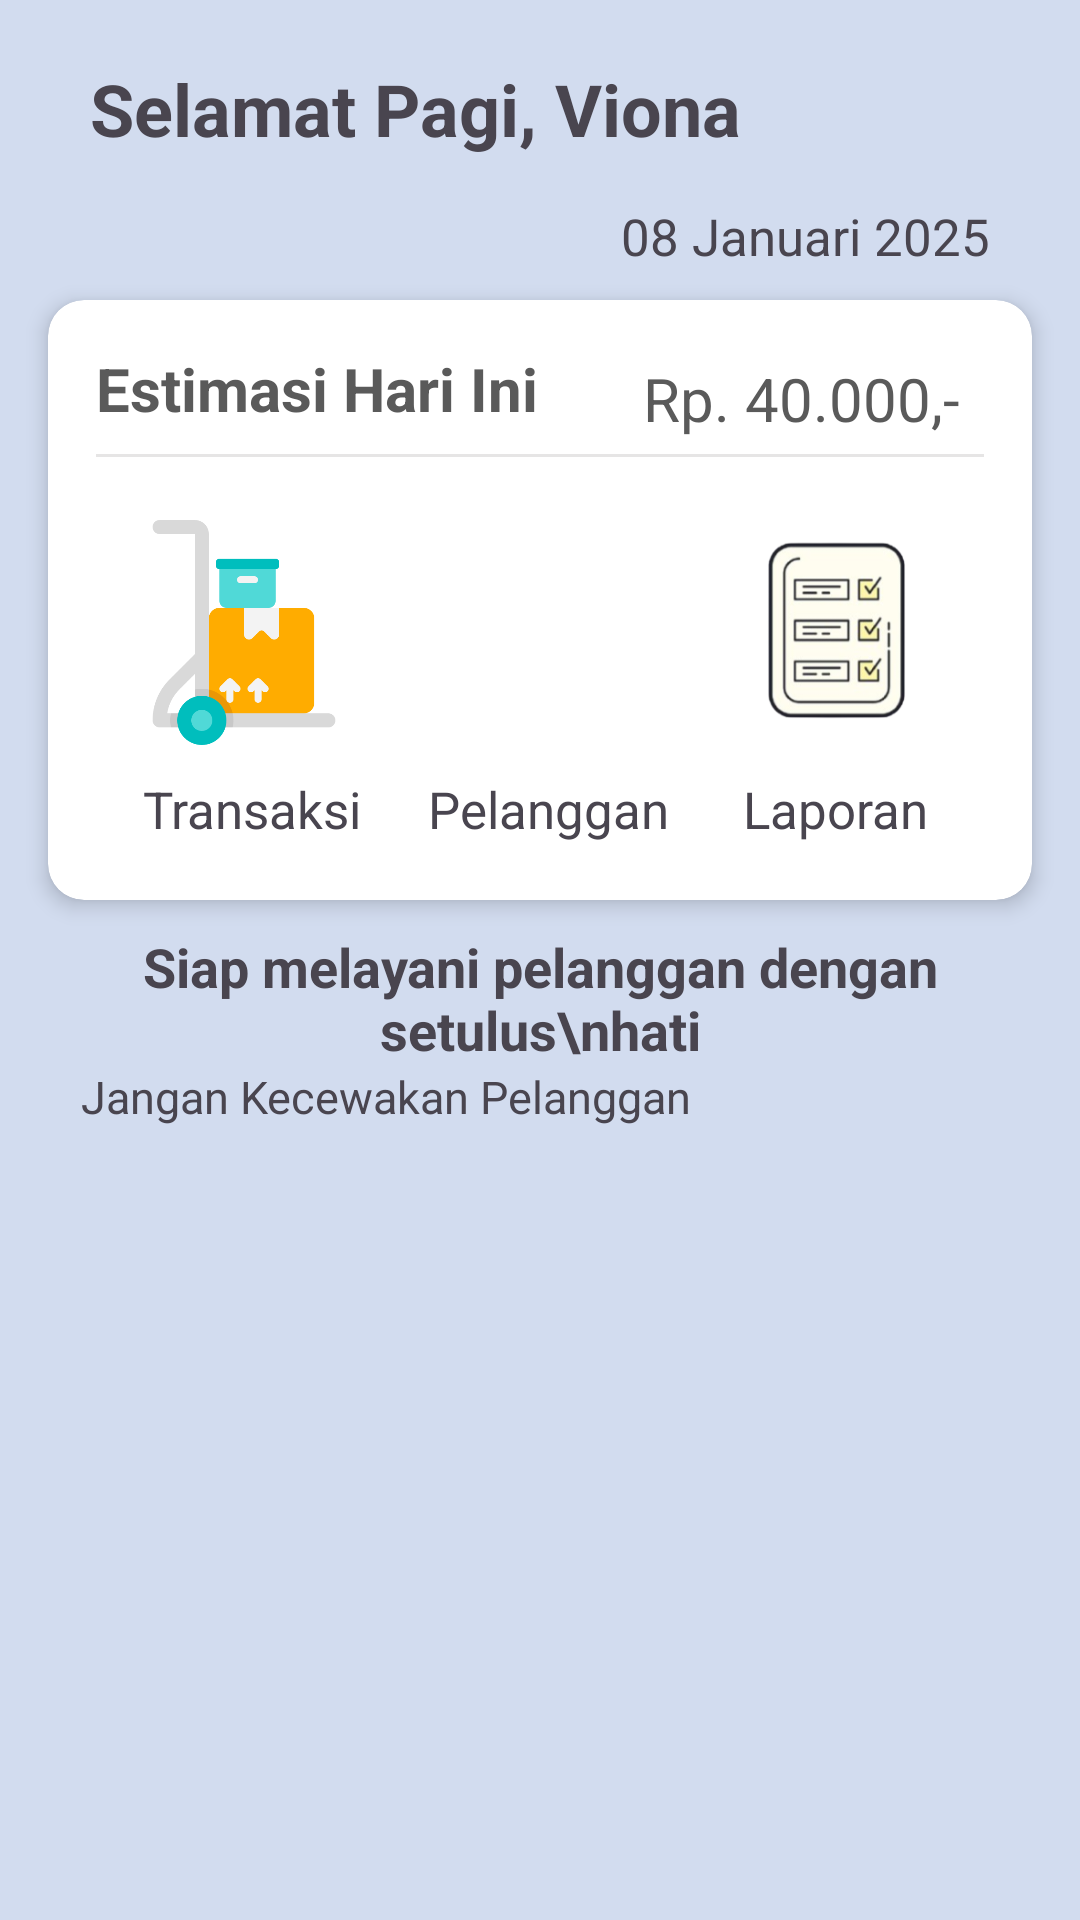

Write the Android layout XML for this screen, with the resource values it uses.
<!-- AndroidManifest.xml: application theme Theme.Laundry2 -->
<!-- res/layout/activity_main.xml -->
<?xml version="1.0" encoding="utf-8"?>
<androidx.constraintlayout.widget.ConstraintLayout xmlns:android="http://schemas.android.com/apk/res/android"
    xmlns:app="http://schemas.android.com/apk/res-auto"
    xmlns:tools="http://schemas.android.com/tools"
    android:id="@+id/main"
    android:layout_width="match_parent"
    android:layout_height="match_parent"
    android:background="#D2DCEF"
    tools:context=".MainActivity">

    <TextView
        android:id="@+id/tvSalam"
        android:layout_width="wrap_content"
        android:layout_height="wrap_content"
        android:text="Selamat Pagi, Viona"
        android:textSize="24sp"
        android:textStyle="bold"
        android:layout_marginStart="30dp"
        android:layout_marginTop="20dp"
        app:layout_constraintStart_toStartOf="parent"
        app:layout_constraintTop_toTopOf="parent" />

    <TextView
        android:id="@+id/tvtanggal"
        android:layout_width="wrap_content"
        android:layout_height="wrap_content"
        android:text="08 Januari 2025"
        android:textSize="17sp"
        android:layout_marginTop="15dp"
        app:layout_constraintTop_toBottomOf="@+id/tvSalam"
        app:layout_constraintEnd_toEndOf="parent"
        android:layout_marginEnd="30dp"/>

    <androidx.cardview.widget.CardView
        android:id="@+id/cvEstimasi"
        android:layout_width="0dp"
        android:layout_height="200dp"
        app:cardCornerRadius="12dp"
        app:cardElevation="4dp"
        android:layout_marginTop="10dp"
        app:layout_constraintTop_toBottomOf="@+id/tvtanggal"
        app:layout_constraintStart_toStartOf="parent"
        app:layout_constraintEnd_toEndOf="parent"
        android:layout_marginStart="16dp"
        android:layout_marginEnd="16dp">

        <LinearLayout
            android:layout_width="match_parent"
            android:layout_height="match_parent"
            android:orientation="vertical"
            android:padding="16dp">

            <TextView
                android:id="@+id/tvEstimasi"
                android:layout_width="wrap_content"
                android:layout_height="wrap_content"
                android:text="Estimasi Hari Ini"
                android:textSize="20sp"
                android:textStyle="bold"
                android:textColor="#5A5A5A"/>

            <TextView
                android:id="@+id/tvHargaestimasi"
                android:layout_width="wrap_content"
                android:layout_height="wrap_content"
                android:text="Rp. 40.000,-"
                android:textSize="20sp"
                android:textColor="#5A5A5A"
                android:layout_gravity="end"
                android:layout_marginTop="-24dp"
                android:layout_marginEnd="8dp"/>

            <View
                android:layout_width="wrap_content"
                android:layout_height="1dp"
                android:background="#E6E5E5"
                android:layout_marginTop="5dp"
                />

            <LinearLayout
                android:layout_width="match_parent"
                android:layout_height="0dp"
                android:layout_weight="1"
                android:orientation="horizontal"
                android:gravity="center"
                android:layout_marginTop="8dp">

                <LinearLayout
                    android:layout_width="0dp"
                    android:layout_height="wrap_content"
                    android:layout_weight="1"
                    android:orientation="vertical"
                    android:gravity="center">

                    <ImageView
                        android:id="@+id/ivTransaksi"
                        android:layout_width="100dp"
                        android:layout_height="75dp"
                        android:src="@drawable/trolley"
                        android:layout_marginTop="10dp"/>


                    <TextView
                        android:id="@+id/tvTransaksi"
                        android:layout_width="wrap_content"
                        android:layout_height="wrap_content"
                        android:text="Transaksi"
                        android:layout_marginTop="10dp"
                        android:layout_marginStart="3dp"
                        android:textSize="17sp"/>
                </LinearLayout>

                <LinearLayout
                    android:layout_width="0dp"
                    android:layout_height="wrap_content"
                    android:layout_weight="1"
                    android:orientation="vertical"
                    android:gravity="center">

                    <ImageView
                        android:id="@+id/ivPelanggan"
                        android:layout_width="65dp"
                        android:layout_height="65dp"
                        android:src="@drawable/group_921347"
                        android:layout_marginTop="15dp"/>

                    <TextView
                        android:id="@+id/tvPelanggan"
                        android:layout_width="wrap_content"
                        android:layout_height="wrap_content"
                        android:text="Pelanggan"
                        android:layout_marginTop="15dp"
                        android:layout_marginStart="3dp"
                        android:textSize="17sp"/>
                </LinearLayout>

                <LinearLayout
                    android:layout_width="0dp"
                    android:layout_height="wrap_content"
                    android:layout_weight="1"
                    android:orientation="vertical"
                    android:gravity="center">

                    <ImageView
                        android:id="@+id/ivLaporan"
                        android:layout_width="80dp"
                        android:layout_height="80dp"
                        android:layout_marginTop="5dp"
                        android:src="@drawable/note" />

                    <TextView
                        android:id="@+id/tvLaporan"
                        android:layout_width="wrap_content"
                        android:layout_height="wrap_content"
                        android:layout_marginTop="10dp"
                        android:text="Laporan"
                        android:textSize="17sp"/>
                </LinearLayout>

            </LinearLayout>
        </LinearLayout>
    </androidx.cardview.widget.CardView>

    <TextView
        android:id="@+id/tvServis"
        android:layout_width="match_parent"
        android:layout_height="wrap_content"
        android:text="Siap melayani pelanggan dengan setulus\nhati"
        app:layout_constraintTop_toBottomOf="@+id/cvEstimasi"
        android:layout_marginTop="10dp"
        android:textSize="18dp"
        android:textStyle="bold"
        android:gravity="center"
        app:layout_constraintStart_toStartOf="parent"
        app:layout_constraintEnd_toEndOf="parent" />

    <TextView
        android:layout_width="match_parent"
        android:layout_height="wrap_content"
        android:text="Jangan Kecewakan Pelanggan"
        app:layout_constraintTop_toBottomOf="@+id/tvServis"
        android:textSize="15dp"
        android:layout_marginStart="27dp"/>


</androidx.constraintlayout.widget.ConstraintLayout>
<!-- resources referenced by this layout -->
<resources>
  <!-- drawable note: png bitmap (drawable, 34762 bytes) -->
  <!-- drawable trolley: png bitmap (drawable, 13194 bytes) -->
  <style name="Theme.Laundry2" parent="Base.Theme.Laundry2" />
  <style name="Base.Theme.Laundry2" parent="Theme.Material3.DayNight.NoActionBar">
          
          
      </style>
</resources>
